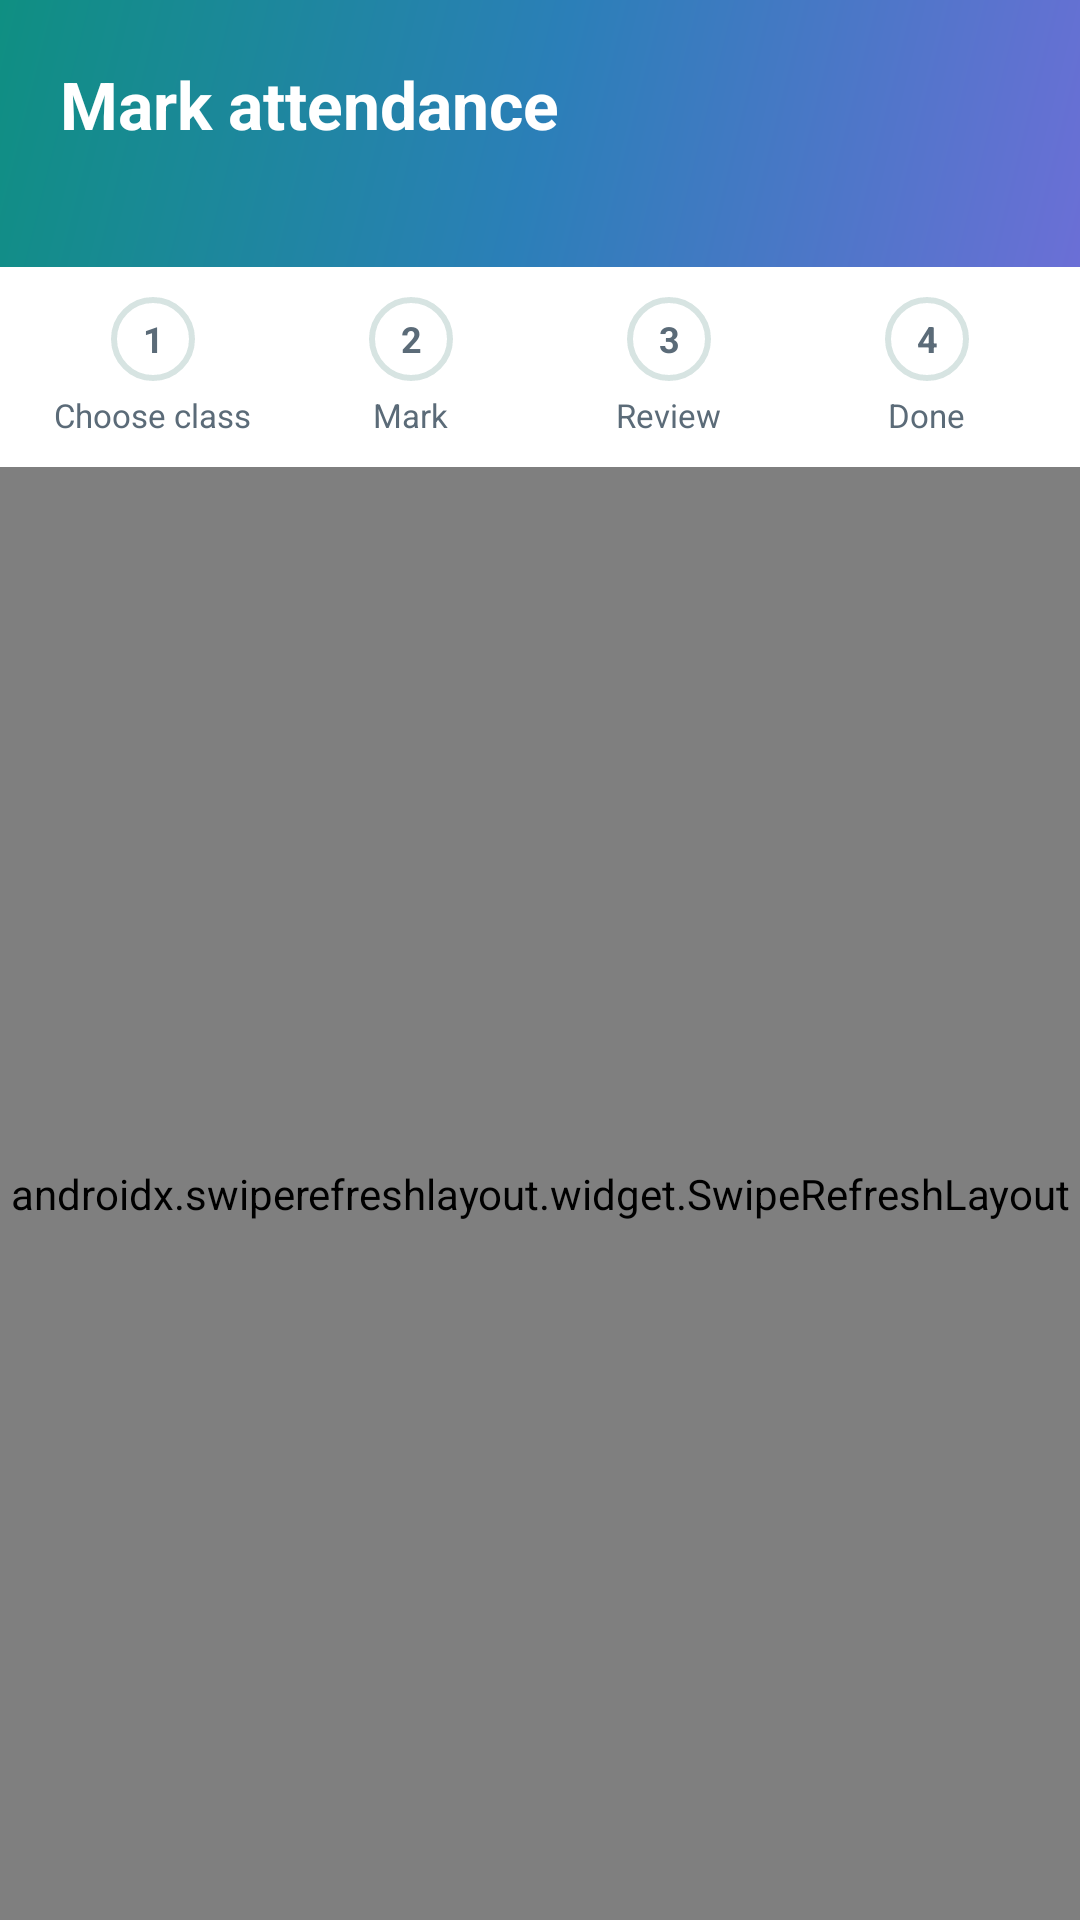

Write the Android layout XML for this screen, with the resource values it uses.
<!-- AndroidManifest.xml: application theme Theme.AttendanceApp -->
<!-- res/layout/fragment_attendance.xml -->
<?xml version="1.0" encoding="utf-8"?>
<LinearLayout xmlns:android="http://schemas.android.com/apk/res/android"
    xmlns:app="http://schemas.android.com/apk/res-auto"
    xmlns:tools="http://schemas.android.com/tools"
    android:layout_width="match_parent"
    android:layout_height="match_parent"
    android:background="@color/page"
    android:orientation="vertical">

    <FrameLayout
        android:id="@+id/attendanceHeader"
        android:layout_width="match_parent"
        android:layout_height="wrap_content"
        android:background="@drawable/bg_header_gradient"
        android:clipToPadding="false"
        android:paddingHorizontal="20dp"
        android:paddingTop="20dp"
        android:paddingBottom="20dp">

        <LinearLayout
            android:layout_width="match_parent"
            android:layout_height="wrap_content"
            android:orientation="vertical">

            <TextView
                android:layout_width="wrap_content"
                android:layout_height="wrap_content"
                android:text="@string/mark_attendance"
                android:textColor="@color/white"
                android:textSize="22sp"
                android:textStyle="bold" />

            <TextView
                android:id="@+id/txtDate"
                android:layout_width="wrap_content"
                android:layout_height="wrap_content"
                android:layout_marginTop="2dp"
                android:textColor="@color/header_text_soft"
                android:textSize="13sp"
                tools:text="Tuesday, 17 November 2026" />
        </LinearLayout>
    </FrameLayout>

    <include layout="@layout/view_step_bar" />

    <androidx.swiperefreshlayout.widget.SwipeRefreshLayout
        android:id="@+id/swipeRefresh"
        android:layout_width="match_parent"
        android:layout_height="match_parent">

        <androidx.core.widget.NestedScrollView
            android:layout_width="match_parent"
            android:layout_height="match_parent"
            android:fillViewport="true">

            <LinearLayout
                android:layout_width="match_parent"
                android:layout_height="wrap_content"
                android:orientation="vertical"
                android:padding="16dp">

                <LinearLayout
                    android:layout_width="match_parent"
                    android:layout_height="wrap_content"
                    android:layout_marginBottom="10dp"
                    android:gravity="bottom"
                    android:orientation="horizontal">

                    <TextView
                        android:layout_width="0dp"
                        android:layout_height="wrap_content"
                        android:layout_weight="1"
                        android:text="@string/todays_classes"
                        android:textColor="@color/text_main"
                        android:textSize="15sp"
                        android:textStyle="bold" />

                    <TextView
                        android:id="@+id/txtDoneCount"
                        android:layout_width="wrap_content"
                        android:layout_height="wrap_content"
                        android:textColor="@color/text_muted"
                        android:textSize="12sp"
                        tools:text="0/5 done" />
                </LinearLayout>

                
                <LinearLayout
                    android:id="@+id/stateBox"
                    style="@style/Attendance.Card"
                    android:layout_width="match_parent"
                    android:layout_height="wrap_content"
                    android:gravity="center_horizontal"
                    android:orientation="vertical"
                    android:padding="28dp">

                    <ProgressBar
                        android:id="@+id/stateProgress"
                        android:layout_width="36dp"
                        android:layout_height="36dp"
                        android:indeterminateTint="@color/brand" />

                    <ImageView
                        android:id="@+id/stateIcon"
                        android:layout_width="56dp"
                        android:layout_height="56dp"
                        android:background="@drawable/bg_icon_tile"
                        android:importantForAccessibility="no"
                        android:padding="14dp"
                        android:visibility="gone"
                        app:tint="@color/brand" />

                    <TextView
                        android:id="@+id/stateText"
                        android:layout_width="wrap_content"
                        android:layout_height="wrap_content"
                        android:layout_marginTop="12dp"
                        android:gravity="center"
                        android:textColor="@color/text_muted"
                        android:textSize="14sp"
                        android:visibility="gone" />

                    <com.google.android.material.button.MaterialButton
                        android:id="@+id/btnRetry"
                        style="@style/Widget.Material3.Button.OutlinedButton"
                        android:layout_width="wrap_content"
                        android:layout_height="wrap_content"
                        android:layout_marginTop="12dp"
                        android:text="@string/retry"
                        android:visibility="gone"
                        app:cornerRadius="12dp" />
                </LinearLayout>

                <androidx.recyclerview.widget.RecyclerView
                    android:id="@+id/recyclerLessons"
                    android:layout_width="match_parent"
                    android:layout_height="wrap_content"
                    android:nestedScrollingEnabled="false"
                    tools:itemCount="3"
                    tools:listitem="@layout/item_lesson_card" />
            </LinearLayout>
        </androidx.core.widget.NestedScrollView>
    </androidx.swiperefreshlayout.widget.SwipeRefreshLayout>
</LinearLayout>
<!-- res/layout/view_step_bar.xml (included above) -->
<?xml version="1.0" encoding="utf-8"?>
<LinearLayout xmlns:android="http://schemas.android.com/apk/res/android"
    android:id="@+id/stepBar"
    android:layout_width="match_parent"
    android:layout_height="wrap_content"
    android:background="@color/card"
    android:orientation="horizontal"
    android:paddingHorizontal="8dp"
    android:paddingVertical="10dp">

    <LinearLayout
        android:layout_width="0dp"
        android:layout_height="wrap_content"
        android:layout_weight="1"
        android:gravity="center_horizontal"
        android:orientation="vertical">

        <TextView
            android:id="@+id/step1"
            style="@style/Attendance.StepCircle"
            android:text="1" />

        <TextView
            android:id="@+id/stepLabel1"
            style="@style/Attendance.StepLabel"
            android:text="@string/step_choose" />
    </LinearLayout>

    <LinearLayout
        android:layout_width="0dp"
        android:layout_height="wrap_content"
        android:layout_weight="1"
        android:gravity="center_horizontal"
        android:orientation="vertical">

        <TextView
            android:id="@+id/step2"
            style="@style/Attendance.StepCircle"
            android:text="2" />

        <TextView
            android:id="@+id/stepLabel2"
            style="@style/Attendance.StepLabel"
            android:text="@string/step_mark" />
    </LinearLayout>

    <LinearLayout
        android:layout_width="0dp"
        android:layout_height="wrap_content"
        android:layout_weight="1"
        android:gravity="center_horizontal"
        android:orientation="vertical">

        <TextView
            android:id="@+id/step3"
            style="@style/Attendance.StepCircle"
            android:text="3" />

        <TextView
            android:id="@+id/stepLabel3"
            style="@style/Attendance.StepLabel"
            android:text="@string/step_review" />
    </LinearLayout>

    <LinearLayout
        android:layout_width="0dp"
        android:layout_height="wrap_content"
        android:layout_weight="1"
        android:gravity="center_horizontal"
        android:orientation="vertical">

        <TextView
            android:id="@+id/step4"
            style="@style/Attendance.StepCircle"
            android:text="4" />

        <TextView
            android:id="@+id/stepLabel4"
            style="@style/Attendance.StepLabel"
            android:text="@string/step_done" />
    </LinearLayout>
</LinearLayout>
<!-- res/layout/item_lesson_card.xml (included above) -->
<?xml version="1.0" encoding="utf-8"?>
<LinearLayout xmlns:android="http://schemas.android.com/apk/res/android"
    xmlns:app="http://schemas.android.com/apk/res-auto"
    xmlns:tools="http://schemas.android.com/tools"
    android:id="@+id/cardLesson"
    android:layout_width="match_parent"
    android:layout_height="wrap_content"
    android:layout_marginBottom="12dp"
    android:background="@drawable/bg_card"
    android:orientation="vertical"
    android:padding="16dp">

    <LinearLayout
        android:layout_width="match_parent"
        android:layout_height="wrap_content"
        android:gravity="center_vertical"
        android:orientation="horizontal">

        <TextView
            android:id="@+id/txtTime"
            android:layout_width="0dp"
            android:layout_height="wrap_content"
            android:layout_weight="1"
            android:textColor="@color/text_muted"
            android:textSize="12sp"
            tools:text="Period 1 · 07:00–08:00" />

        <TextView
            android:id="@+id/txtStatus"
            android:layout_width="wrap_content"
            android:layout_height="wrap_content"
            android:paddingHorizontal="10dp"
            android:paddingVertical="3dp"
            android:textSize="12sp"
            android:textStyle="bold"
            tools:background="@drawable/bg_chip_brand"
            tools:text="Up next"
            tools:textColor="@color/brand" />
    </LinearLayout>

    <LinearLayout
        android:layout_width="match_parent"
        android:layout_height="wrap_content"
        android:layout_marginTop="8dp"
        android:gravity="bottom"
        android:orientation="horizontal">

        <LinearLayout
            android:layout_width="0dp"
            android:layout_height="wrap_content"
            android:layout_weight="1"
            android:orientation="vertical">

            <TextView
                android:id="@+id/txtClass"
                android:layout_width="wrap_content"
                android:layout_height="wrap_content"
                android:textColor="@color/text_main"
                android:textSize="26sp"
                android:textStyle="bold"
                tools:text="11B" />

            <TextView
                android:id="@+id/txtSubject"
                android:layout_width="wrap_content"
                android:layout_height="wrap_content"
                android:textColor="@color/text_muted"
                android:textSize="13sp"
                tools:text="Mathematics · 7 students" />
        </LinearLayout>

        <com.google.android.material.button.MaterialButton
            android:id="@+id/btnAction"
            android:layout_width="wrap_content"
            android:layout_height="46dp"
            android:insetTop="0dp"
            android:insetBottom="0dp"
            android:minWidth="96dp"
            android:textStyle="bold"
            app:cornerRadius="12dp"
            tools:text="Start" />
    </LinearLayout>
</LinearLayout>
<!-- resources referenced by this layout -->
<resources>
  <color name="brand">#1F877B</color>
  <color name="card">#FFFFFF</color>
  <color name="header_text_soft">#CCEFEA</color>
  <color name="page">#EEF5F4</color>
  <color name="text_main">#1F2D3A</color>
  <color name="text_muted">#5B6B78</color>
  <color name="white">#FFFFFFFF</color>
  <!-- drawable bg_card (drawable) -->
  <?xml version="1.0" encoding="utf-8"?>
  <shape xmlns:android="http://schemas.android.com/apk/res/android" android:shape="rectangle">
      <solid android:color="@color/card" />
      <corners android:radius="20dp" />
      <stroke android:width="1dp" android:color="@color/border" />
  </shape>
  <!-- drawable bg_chip_brand (drawable) -->
  <?xml version="1.0" encoding="utf-8"?>
  <shape xmlns:android="http://schemas.android.com/apk/res/android" android:shape="rectangle">
      <solid android:color="@color/brand_soft" />
      <corners android:radius="999dp" />
  </shape>
  <!-- drawable bg_header_gradient (drawable) -->
  <?xml version="1.0" encoding="utf-8"?>
  <shape xmlns:android="http://schemas.android.com/apk/res/android" android:shape="rectangle">
      <gradient android:angle="315" android:type="linear"
          android:startColor="@color/header_start"
          android:centerColor="@color/header_mid"
          android:endColor="@color/header_end" />
  </shape>
  <!-- drawable bg_icon_tile (drawable) -->
  <?xml version="1.0" encoding="utf-8"?>
  <shape xmlns:android="http://schemas.android.com/apk/res/android" android:shape="rectangle">
      <solid android:color="@color/brand_soft" />
      <corners android:radius="16dp" />
  </shape>
  <string name="mark_attendance">Mark attendance</string>
  <string name="retry">Try again</string>
  <string name="step_choose">Choose class</string>
  <string name="step_done">Done</string>
  <string name="step_mark">Mark</string>
  <string name="step_review">Review</string>
  <string name="todays_classes">Today\'s classes</string>
  <style name="Attendance.Card" parent="">
          <item name="android:background">@drawable/bg_card</item>
          <item name="android:elevation">1dp</item>
      </style>
  <style name="Attendance.StepCircle" parent="">
          <item name="android:layout_width">28dp</item>
          <item name="android:layout_height">28dp</item>
          <item name="android:gravity">center</item>
          <item name="android:textSize">12sp</item>
          <item name="android:textStyle">bold</item>
          <item name="android:background">@drawable/bg_step_todo</item>
          <item name="android:textColor">@color/text_muted</item>
      </style>
  <style name="Attendance.StepLabel" parent="">
          <item name="android:layout_width">wrap_content</item>
          <item name="android:layout_height">wrap_content</item>
          <item name="android:layout_marginTop">4dp</item>
          <item name="android:textSize">11sp</item>
          <item name="android:textColor">@color/text_muted</item>
          <item name="android:maxLines">1</item>
      </style>
  <style name="Theme.AttendanceApp" parent="Base.Theme.AttendanceApp" />
  <color name="border">#D7E4E2</color>
  <color name="brand_soft">#E3F2EF</color>
  <color name="header_start">#0F8F82</color>
  <color name="header_mid">#2B7FB8</color>
  <color name="header_end">#6B6FD6</color>
  <!-- drawable bg_step_todo (drawable) -->
  <?xml version="1.0" encoding="utf-8"?>
  <shape xmlns:android="http://schemas.android.com/apk/res/android" android:shape="oval">
      <solid android:color="@color/card" />
      <stroke android:width="2dp" android:color="@color/border" />
  </shape>
  <color name="on_brand">#FFFFFF</color>
  <color name="absent_text">#C0504D</color>
  <color name="field">#F6FAF9</color>
  <style name="ThemeOverlay.Attendance.BottomSheet" parent="ThemeOverlay.Material3.BottomSheetDialog">
          <item name="bottomSheetStyle">@style/Widget.Attendance.BottomSheet</item>
      </style>
  <style name="Widget.Attendance.BottomSheet" parent="Widget.Material3.BottomSheet.Modal">
          <item name="backgroundTint">@color/card</item>
      </style>
</resources>
